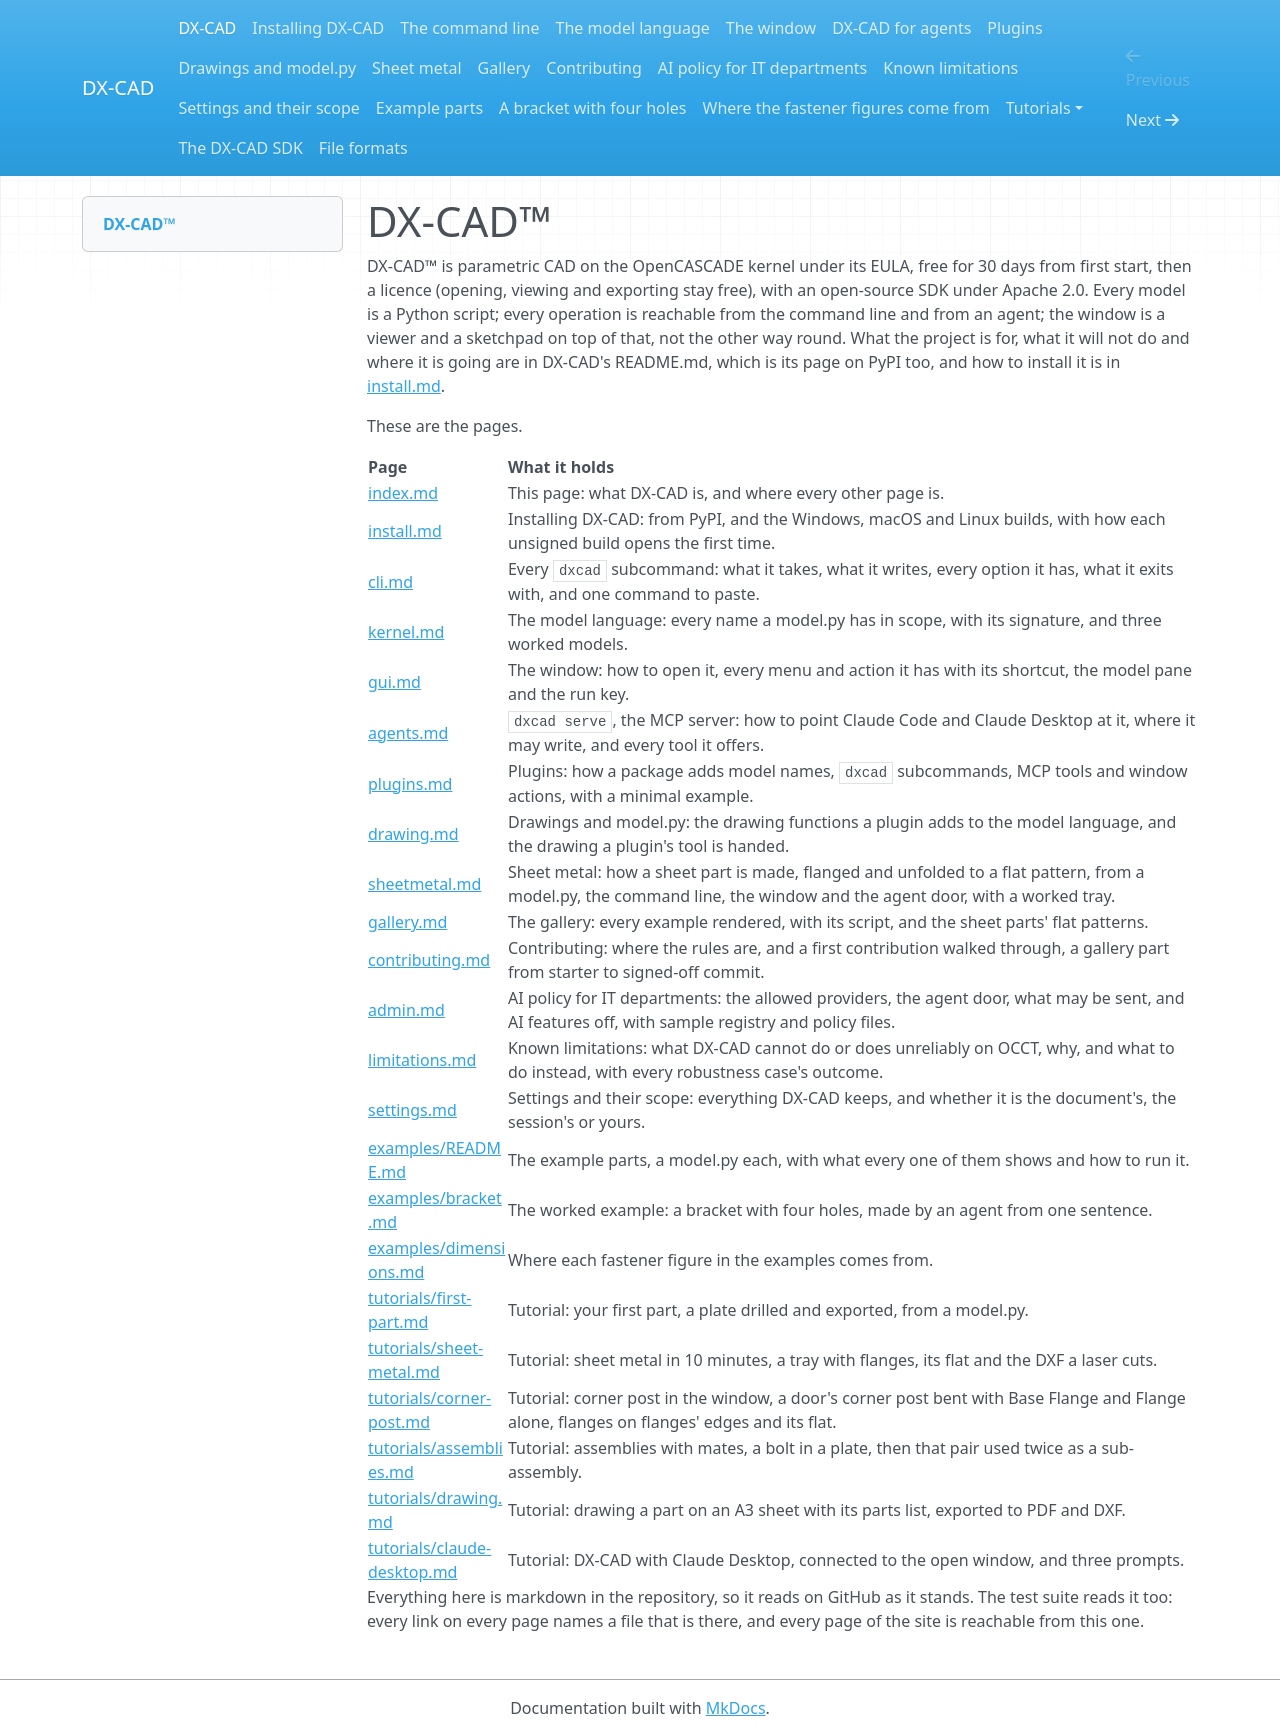

repository: faizaldm/DX-CAD-SDK · page: index.html · generator: mkdocs

# DX-CAD&trade;

DX-CAD&trade; is parametric CAD on the OpenCASCADE kernel under its EULA, free for
30 days from first start, then a licence (opening, viewing and exporting stay
free), with an open-source SDK under Apache 2.0. Every model is
a Python script; every operation is reachable from the command line and from an
agent; the window is a viewer and a sketchpad on top of that, not the other way
round. What the project is for, what it will not do and where it is going are
in DX-CAD's README.md,
which is its page on PyPI too, and how to install it is in
[install.md](install.md).

These are the pages.

| Page | What it holds |
| --- | --- |
| [index.md](index.md) | This page: what DX-CAD is, and where every other page is. |
| [install.md](install.md) | Installing DX-CAD: from PyPI, and the Windows, macOS and Linux builds, with how each unsigned build opens the first time. |
| [cli.md](cli.md) | Every `dxcad` subcommand: what it takes, what it writes, every option it has, what it exits with, and one command to paste. |
| [kernel.md](kernel.md) | The model language: every name a model.py has in scope, with its signature, and three worked models. |
| [gui.md](gui.md) | The window: how to open it, every menu and action it has with its shortcut, the model pane and the run key. |
| [agents.md](agents.md) | `dxcad serve`, the MCP server: how to point Claude Code and Claude Desktop at it, where it may write, and every tool it offers. |
| [plugins.md](plugins.md) | Plugins: how a package adds model names, `dxcad` subcommands, MCP tools and window actions, with a minimal example. |
| [drawing.md](drawing.md) | Drawings and model.py: the drawing functions a plugin adds to the model language, and the drawing a plugin's tool is handed. |
| [sheetmetal.md](sheetmetal.md) | Sheet metal: how a sheet part is made, flanged and unfolded to a flat pattern, from a model.py, the command line, the window and the agent door, with a worked tray. |
| [gallery.md](gallery.md) | The gallery: every example rendered, with its script, and the sheet parts' flat patterns. |
| [contributing.md](contributing.md) | Contributing: where the rules are, and a first contribution walked through, a gallery part from starter to signed-off commit. |
| [admin.md](admin.md) | AI policy for IT departments: the allowed providers, the agent door, what may be sent, and AI features off, with sample registry and policy files. |
| [limitations.md](limitations.md) | Known limitations: what DX-CAD cannot do or does unreliably on OCCT, why, and what to do instead, with every robustness case's outcome. |
| [settings.md](settings.md) | Settings and their scope: everything DX-CAD keeps, and whether it is the document's, the session's or yours. |
| [examples/README.md](examples/README.md) | The example parts, a model.py each, with what every one of them shows and how to run it. |
| [examples/bracket.md](examples/bracket.md) | The worked example: a bracket with four holes, made by an agent from one sentence. |
| [examples/dimensions.md](examples/dimensions.md) | Where each fastener figure in the examples comes from. |
| [tutorials/first-part.md](tutorials/first-part.md) | Tutorial: your first part, a plate drilled and exported, from a model.py. |
| [tutorials/sheet-metal.md](tutorials/sheet-metal.md) | Tutorial: sheet metal in 10 minutes, a tray with flanges, its flat and the DXF a laser cuts. |
| [tutorials/corner-post.md](tutorials/corner-post.md) | Tutorial: corner post in the window, a door's corner post bent with Base Flange and Flange alone, flanges on flanges' edges and its flat. |
| [tutorials/assemblies.md](tutorials/assemblies.md) | Tutorial: assemblies with mates, a bolt in a plate, then that pair used twice as a sub-assembly. |
| [tutorials/drawing.md](tutorials/drawing.md) | Tutorial: drawing a part on an A3 sheet with its parts list, exported to PDF and DXF. |
| [tutorials/claude-desktop.md](tutorials/claude-desktop.md) | Tutorial: DX-CAD with Claude Desktop, connected to the open window, and three prompts. |

Everything here is markdown in the repository, so it reads on GitHub as it
stands. The test suite reads it too: every link on every page names a file that
is there, and every page of the site is reachable from this one.
